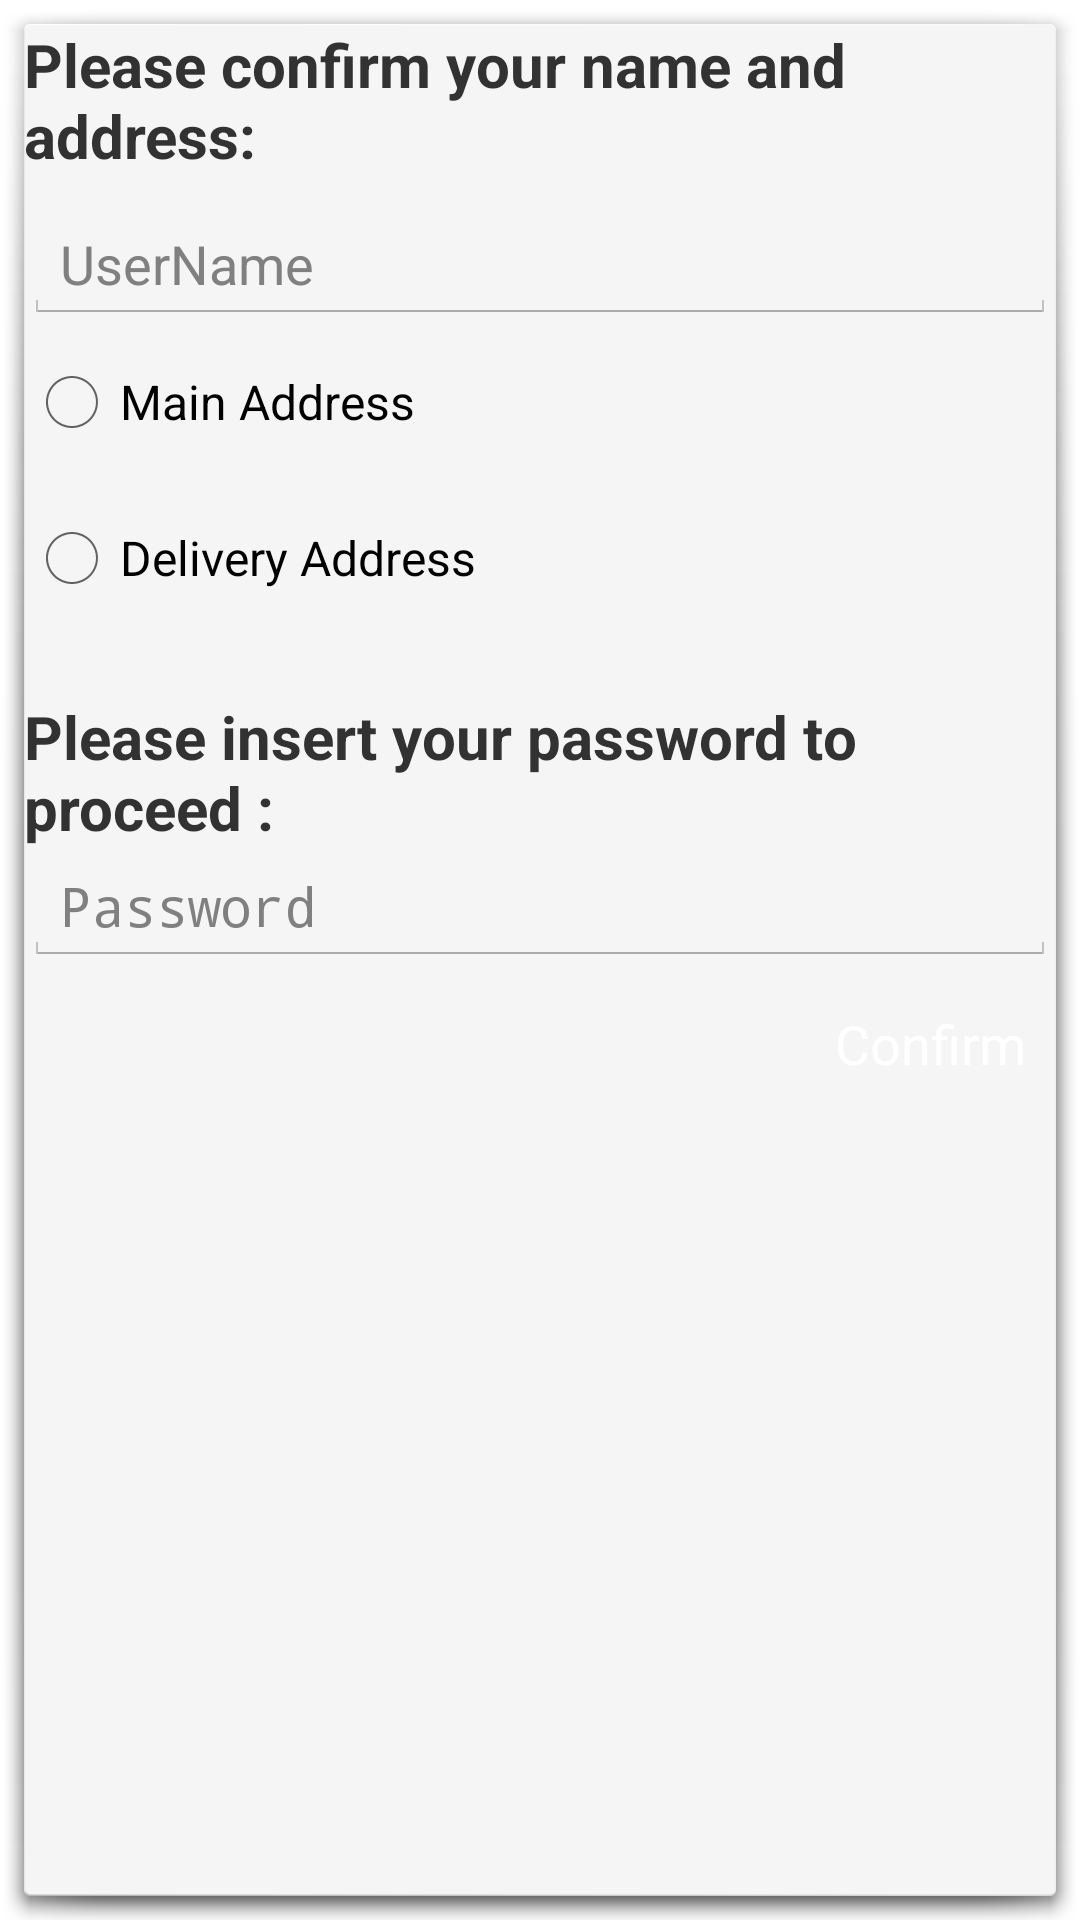

Produce the Android XML layout that renders to this screen, including the resource entries it uses.
<!-- AndroidManifest.xml: activity theme android:Theme.Holo.Light.Dialog -->
<!-- res/layout/activity_checkout.xml -->
<?xml version="1.0" encoding="utf-8"?>
<LinearLayout xmlns:android="http://schemas.android.com/apk/res/android"
    android:orientation="vertical" android:layout_width="match_parent"
    android:layout_height="match_parent">

    <ScrollView
        android:layout_width="match_parent"
        android:layout_height="match_parent"
        android:id="@+id/scrollView"
        android:layout_gravity="center_horizontal" >

        <LinearLayout
            android:layout_width="wrap_content"
            android:layout_height="wrap_content"
            android:orientation="vertical">

    <TextView
        android:layout_width="wrap_content"
        android:layout_height="wrap_content"
        android:text="Please confirm your name and address:"
        android:id="@+id/textView9"
        android:textSize="20sp"
        android:textStyle="bold" />

    <EditText
        android:layout_width="match_parent"
        android:layout_height="wrap_content"
        android:hint="UserName"
        android:id="@+id/ProfileUsername"
        android:layout_marginTop="10dp" />

    
        
        
        
        

    
        
        
        
        

    
        
        
        
        
        

    
        
        
        
        

            <RadioGroup
                android:id="@+id/radioGroup1"
                android:layout_width="wrap_content"
                android:layout_height="wrap_content">

                <RadioButton
                    android:id="@+id/radio1"
                    android:layout_marginTop="10dp"
                    android:layout_width="wrap_content"
                    android:layout_height="wrap_content"
                    android:text="Main Address" />

                <RadioButton
                    android:id="@+id/radio2"
                    android:layout_marginTop="20dp"
                    android:layout_width="wrap_content"
                    android:layout_height="wrap_content"
                    android:text="Delivery Address" />

            </RadioGroup>

            <TextView
                android:layout_width="wrap_content"
                android:layout_height="wrap_content"
                android:text="Please insert your password to proceed :"
                android:id="@+id/textView10"
                android:textSize="20sp"
                android:textStyle="bold"
                android:layout_marginTop="30dp"/>

            <EditText
                android:layout_width="match_parent"
                android:layout_height="wrap_content"
                android:hint="Password"
                android:id="@+id/editPass"
                android:inputType="textPassword"
                android:layout_gravity="center_horizontal" />

            <Button
                android:layout_width="wrap_content"
                android:layout_margin="10dp"
                android:layout_height="32dp"
                android:background="@drawable/button_bg"
                android:textColor="@color/white"
                android:layout_marginTop="30dp"
                android:text="Confirm"
                android:id="@+id/buttonConfirm"
                android:layout_gravity="end" />

        </LinearLayout>
    </ScrollView>

</LinearLayout>
<!-- resources referenced by this layout -->
<resources>
  <color name="white">#FFFFFF</color>
</resources>
